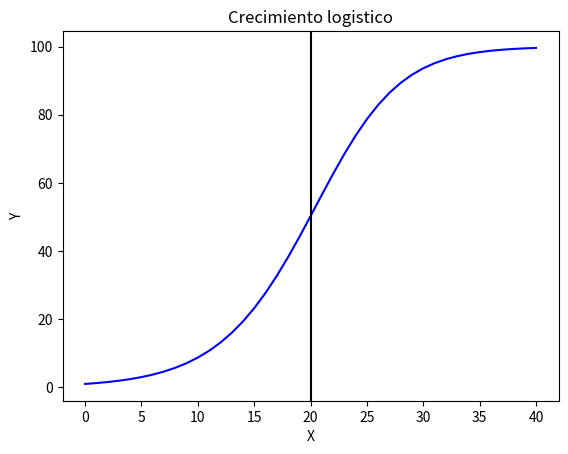

Write Python code to recreate this figure.
import numpy as np
import matplotlib.pyplot as plt

r = .25 # growth rate / yr
K = 100 # carrying capacity
t = 40 # number of years
inicial = 1

num = np.zeros(t+1)

num[0] = inicial
for i in range(t):
    num[i+1] = num[i] + r*num[i] * (1 - num[i] / K)

plt.plot(range(t+1),num, 'b')
plt.xlabel('X')
plt.ylabel('Y')
plt.title('Crecimiento logistico')
plt.axvline(np.argmax(np.diff(num)),  color = 'k'  )
print(num)
plt.show()

